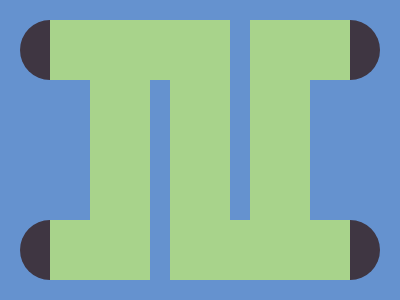

Write a web page that renders exactly this picture using CSS.

<a></a>
<b></b>
<c></c>
<d></d>
<style>
  * {
    position: absolute;
    top: 20;
    height: 60;
    background: currentColor;
    color: #6592cf;
  }

  body {
    position: fixed;
    inset: 0;
    width: 400;
    height: 300;
    margin: auto;
  }

  a,
  b {
    box-shadow: 0 200px;
  }

  b,
  d {
    color: #a8d38b;
  }

  a {
    inset: 20px;
    border-radius: 30px;
    color: #3f3642;
  }

  b {
    inset: 20px 50px;
  }

  c {
    left: 230;
    width: 20;
    box-shadow: -80px 200px;
  }

  d {
    left: 90;
    width: 60;
    height: 260;
    box-shadow:
      80px 0,
      160px 0;
  }
</style>
